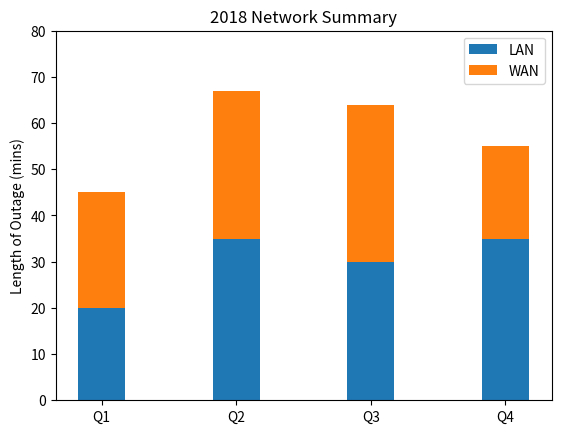

Recreate this plot in Python.
#!/usr/bin/env python3

import numpy as np
import matplotlib.pyplot as plt

N = 4
localnetMeans = (20, 35, 30, 35) #LAN Length of outage (mins)
wanMeans = (25,32,34,20) #WAN length of outage (min)
ind = np.arange(N) # the x locations for the groups
# the width of the bars: can also be len(x) sequence
width = 0.35

# describe wher to display p1
p1 = plt.bar(ind, localnetMeans, width)
# stack p2 on top of p1
p2 = plt.bar(ind, wanMeans, width, bottom=localnetMeans)

# Describe the table metadata
plt.ylabel("Length of Outage (mins)")
plt.title("2018 Network Summary")
plt.xticks(ind, ("Q1", "Q2", "Q3", "Q4"))
plt.yticks(np.arange(0, 81, 10))
plt.legend((p1[0], p2[0]), ("LAN", "WAN"))

# display the graph
plt.show()
